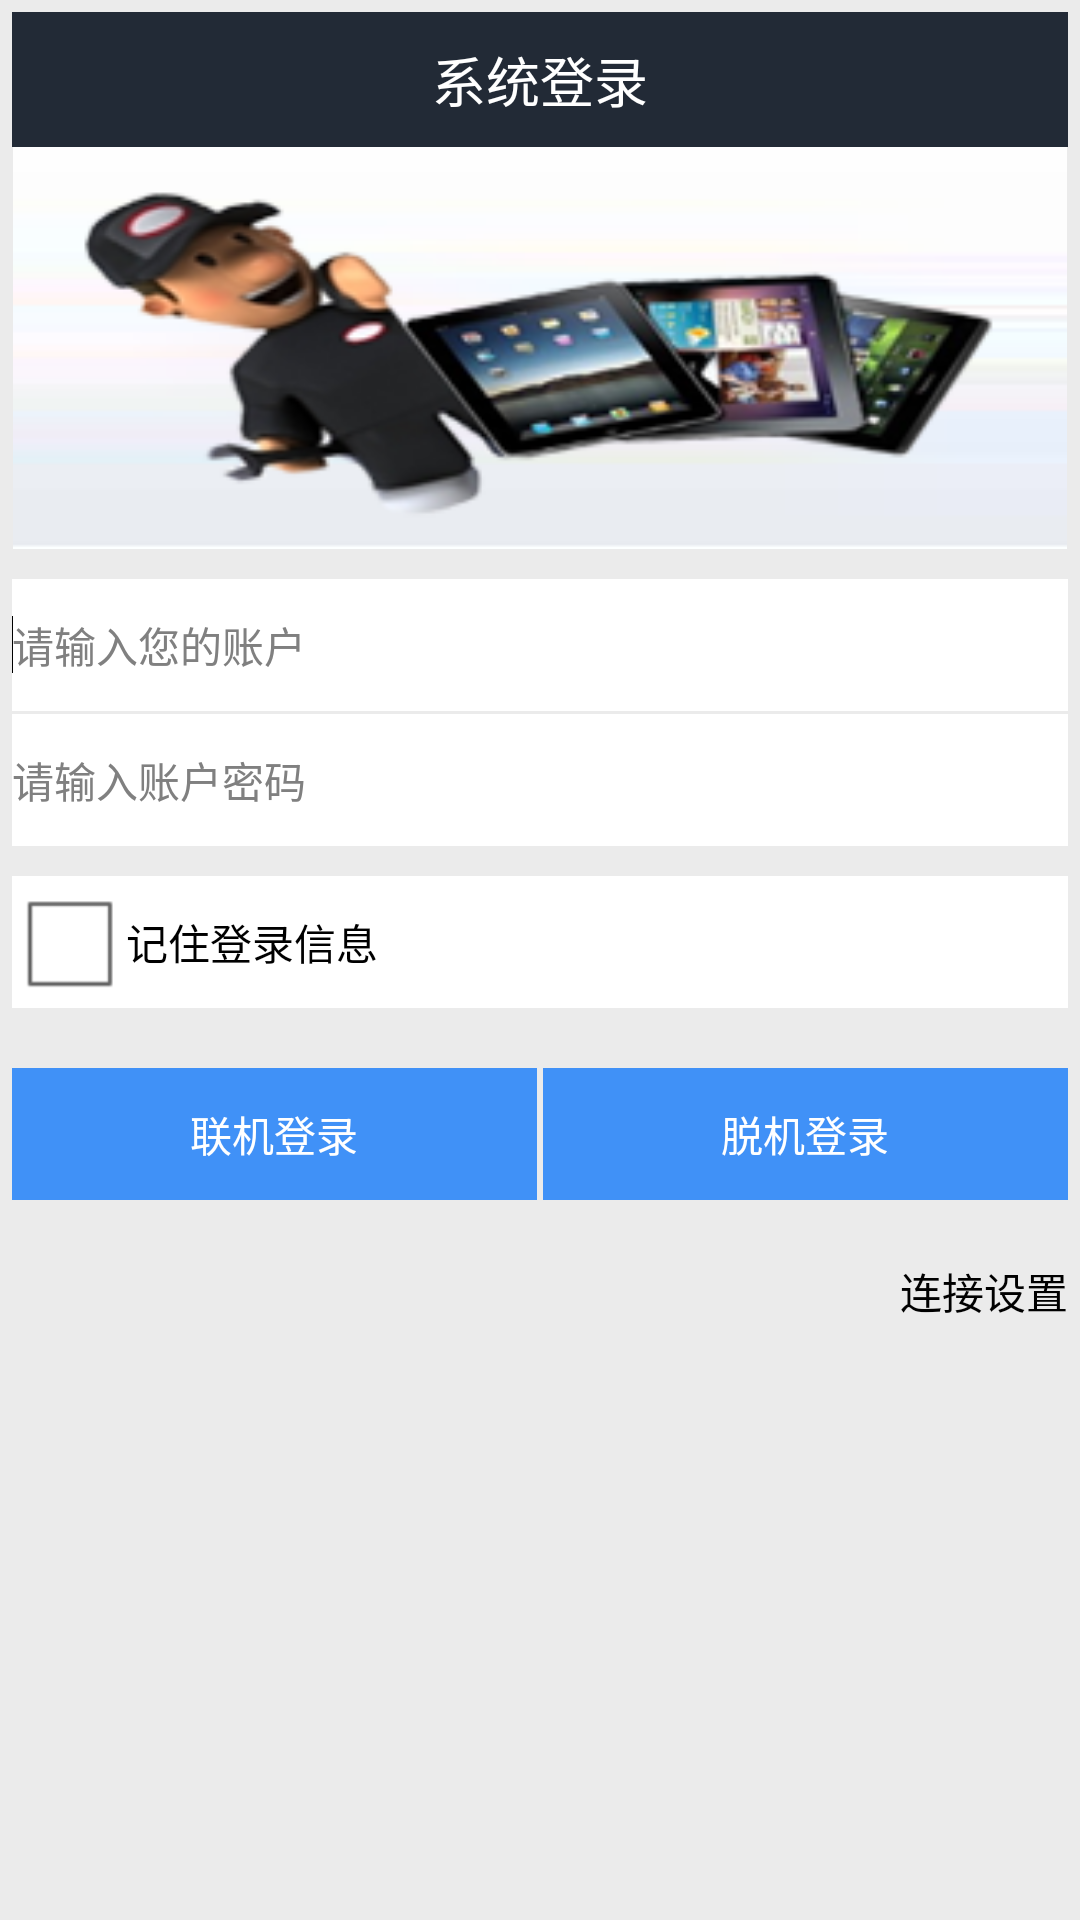

Android layout source for this screen:
<!-- AndroidManifest.xml: application theme AppTheme -->
<!-- res/layout/activity_login.xml -->
<?xml version="1.0" encoding="utf-8"?>
<LinearLayout xmlns:android="http://schemas.android.com/apk/res/android"
    android:layout_width="match_parent"
    android:layout_height="match_parent"
    android:background="@color/color_bg"
    android:paddingBottom="@dimen/activity_vertical_margin"
    android:paddingLeft="@dimen/activity_horizontal_margin"
    android:paddingRight="@dimen/activity_horizontal_margin"
    android:paddingTop="@dimen/activity_vertical_margin"
	android:orientation="vertical" >
   
	<TextView
        android:id="@+id/tvtitle"
        android:layout_width="match_parent"
        android:layout_height="@dimen/dimen_height_title"
        android:textSize="@dimen/size_title"
  		android:gravity="center"
        android:textColor="@color/color_button_fore"
        android:background="@color/color_title_bg"
        android:text="@string/login_title" />
	
	<ImageView
		      android:id="@+id/imgdefault"
		      android:layout_width="match_parent"
		      android:layout_height="wrap_content"
		      android:adjustViewBounds="true" 
		      android:src="@drawable/log" 
		      android:contentDescription="@string/app_img"/>
	
    <AutoCompleteTextView
        android:id="@+id/txtusercode"
        android:layout_width="match_parent"
        android:layout_height="@dimen/dimen_height"
        android:layout_marginTop="@dimen/dimen_margintop"
        android:background="@color/color_bg_controle"
        android:textSize="@dimen/size_text"
        android:hint="@string/login_txtusercode" >
        <requestFocus />
    </AutoCompleteTextView>

    <AutoCompleteTextView
        android:id="@+id/txtuserpwd"
        android:layout_width="match_parent"
        android:layout_height="@dimen/dimen_height"
        android:layout_marginTop="1dp"
        android:background="@color/color_bg_controle"
        android:textSize="@dimen/size_text"
        android:hint="@string/login_txtuserpwd"
        android:inputType="textPassword">
    </AutoCompleteTextView>
	
    <CheckBox
        android:id="@+id/chkremeber"
        android:layout_width="match_parent"
        android:layout_height="@dimen/dimen_height"
        android:layout_marginTop="@dimen/dimen_margintop"
        android:background="@color/color_bg_controle"
        android:textSize="@dimen/size_text"
        android:layout_gravity="right"
        android:text="@string/login_chkremeber" />
    
    <LinearLayout
    android:layout_width="match_parent"
    android:layout_height="wrap_content"
    android:layout_marginTop="@dimen/dimen_margintop"
    android:orientation="horizontal" >
	    <Button
	        android:id="@+id/btnlogin"
	        android:layout_width="match_parent"
	        android:layout_height="@dimen/dimen_height"
	        android:layout_weight="1"
	        android:layout_marginRight="1dp"
	        android:textColor="@color/color_button_fore"
	        android:textSize="@dimen/size_text"
	        android:layout_marginTop="@dimen/dimen_margintop"
	        android:background="@drawable/selector_button"
	        android:text="@string/login_btnlogin" />
	    <Button
	        android:id="@+id/btnoffline"
	        android:layout_width="match_parent"
	        android:layout_height="@dimen/dimen_height"
	        android:layout_weight="1"
	        android:layout_marginLeft="1dp"
	        android:textColor="@color/color_button_fore"
	        android:textSize="@dimen/size_text"
	        android:layout_marginTop="@dimen/dimen_margintop"
	        android:background="@drawable/selector_button"
	        android:text="@string/login_btnoffline" />
   </LinearLayout>

   <LinearLayout
   android:layout_width="match_parent"
   android:layout_height="wrap_content"
   android:layout_marginTop="20dp"
   android:gravity="right"
   android:orientation="horizontal" >
	   <TextView
	        android:id="@+id/btnurlset"
	        android:layout_width="wrap_content"
	        android:layout_height="wrap_content"
	        android:layout_gravity="right"
	        android:textColor="@drawable/selector_textview"
	        android:text="@string/login_btnurlset" />
   </LinearLayout>
</LinearLayout>
<!-- resources referenced by this layout -->
<resources>
  <color name="color_bg">#EBEBEB</color>
  <color name="color_bg_controle">#FFFFFF</color>
  <color name="color_button_fore">#FFFFFF</color>
  <color name="color_title_bg">#222A36</color>
  <dimen name="activity_horizontal_margin">4dp</dimen>
  <dimen name="activity_vertical_margin">4dp</dimen>
  <dimen name="dimen_height">44dp</dimen>
  <dimen name="dimen_height_title">45dp</dimen>
  <dimen name="dimen_margintop">10dp</dimen>
  <dimen name="size_text">14dp</dimen>
  <dimen name="size_title">18dp</dimen>
  <!-- drawable selector_button (drawable) -->
  <?xml version="1.0" encoding="utf-8"?>
  <selector xmlns:android="http://schemas.android.com/apk/res/android" >
      <item android:state_pressed="true" android:drawable="@drawable/drawable_button_pressed"></item>
      <item android:drawable="@drawable/drawable_button_normal"></item>
  </selector>
  <!-- drawable selector_textview (drawable) -->
  <?xml version="1.0" encoding="utf-8"?>
  <selector xmlns:android="http://schemas.android.com/apk/res/android" >
      <item android:state_pressed="true" android:color="@color/color_textview_pressed"></item>
      <item android:color="@color/color_textview_normal"></item>
  </selector>
  <string name="app_img">背景图片</string>
  <string name="login_btnlogin">联机登录</string>
  <string name="login_btnoffline">脱机登录</string>
  <string name="login_btnurlset">连接设置</string>
  <string name="login_chkremeber">记住登录信息</string>
  <string name="login_title">系统登录</string>
  <string name="login_txtusercode">请输入您的账户</string>
  <string name="login_txtuserpwd">请输入账户密码</string>
  <style name="AppTheme" parent="AppBaseTheme">
      </style>
  <color name="color_textview_pressed">#166BF0</color>
  <color name="color_textview_normal">#000000</color>
  <style name="AppBaseTheme" parent="android:Theme.Light">
      </style>
</resources>
